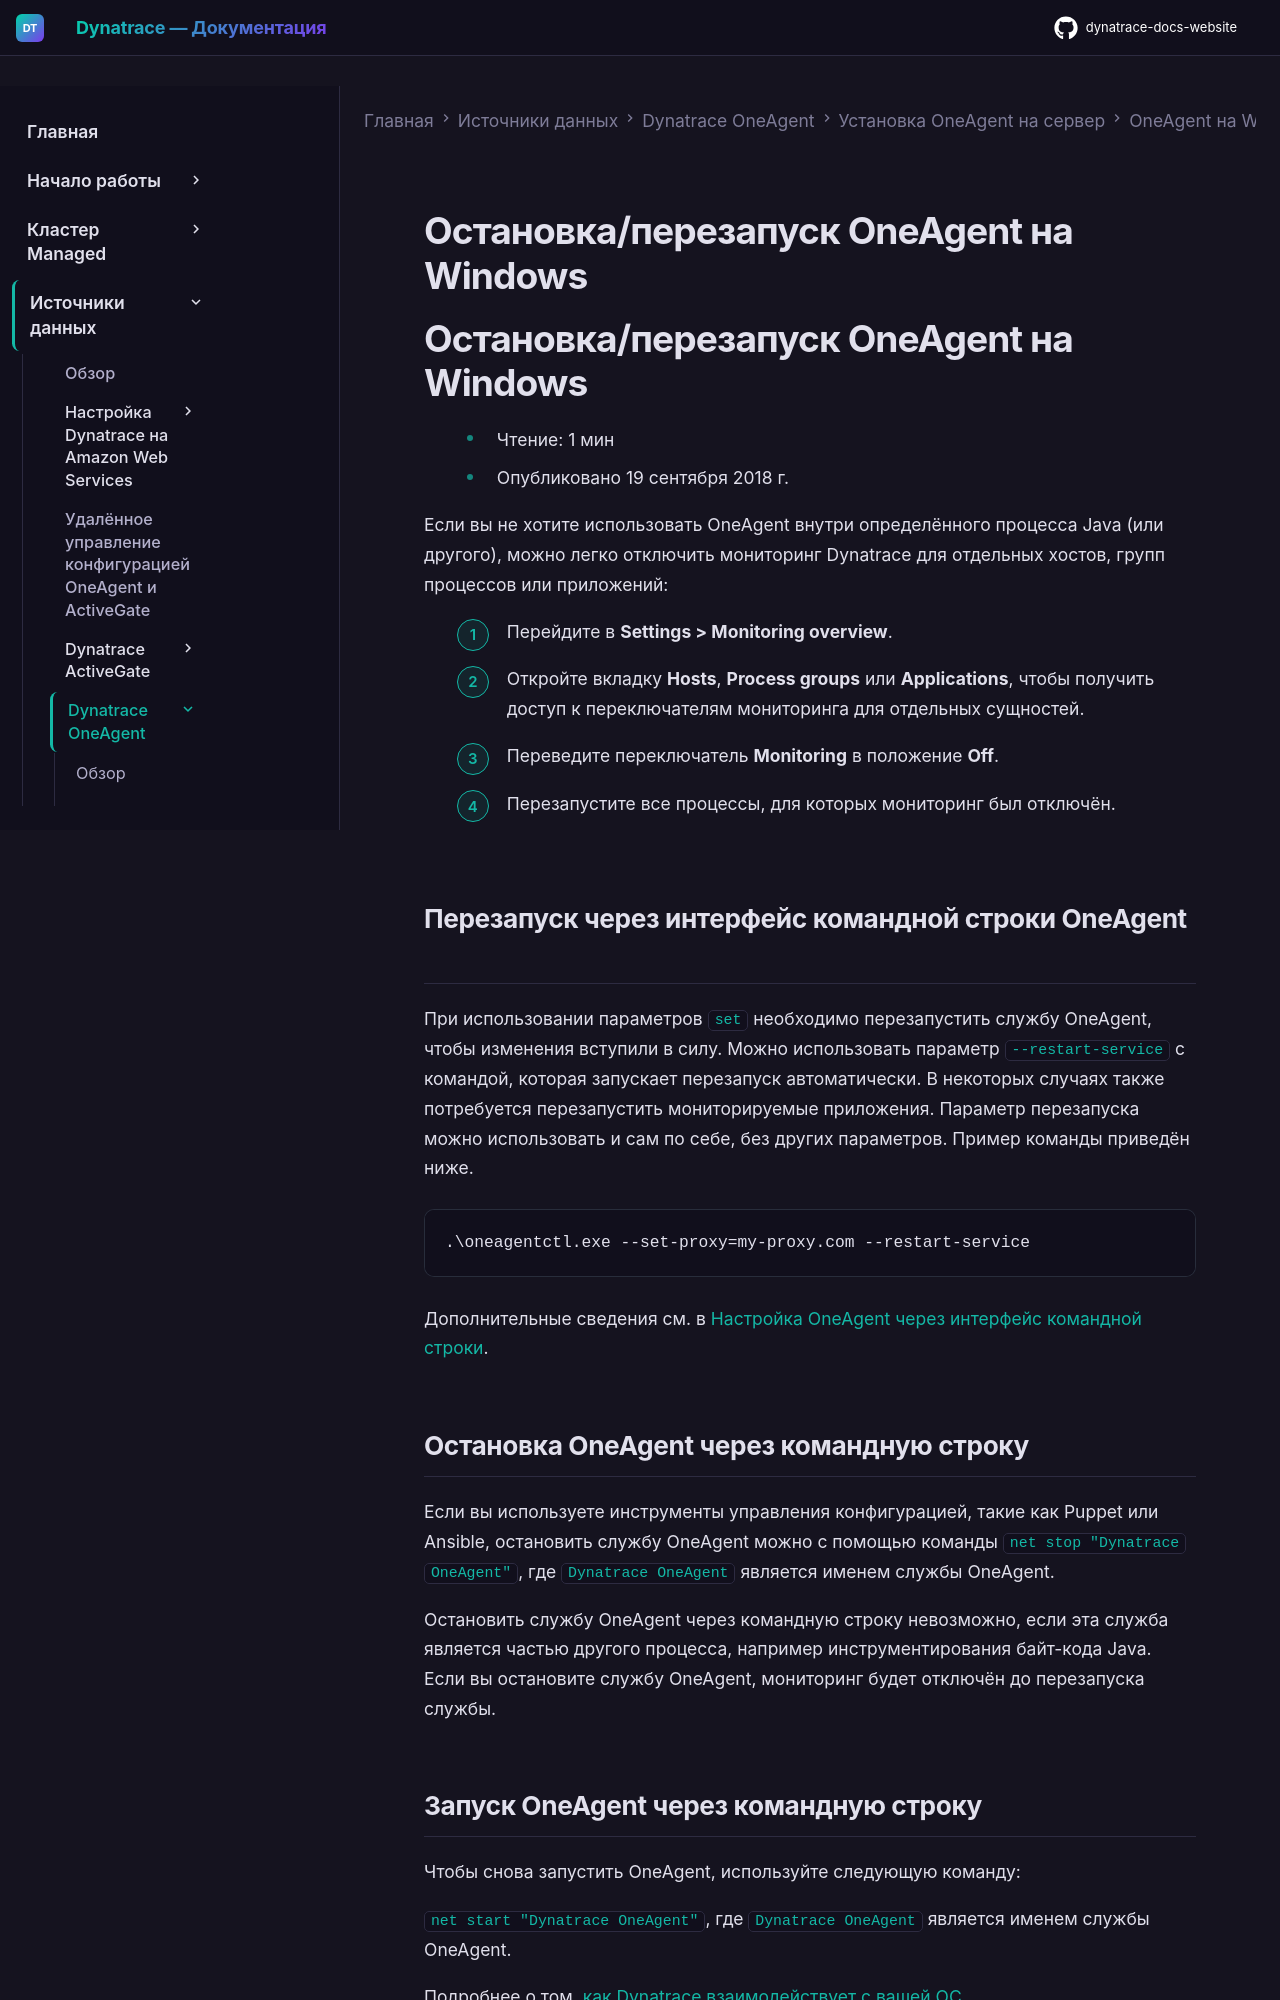

repository: Yerkebulan-Ardabayev/dynatrace-docs-website · page: managed-ru/ingest-from/dynatrace-oneagent/installation-and-operation/windows/operation/stop-restart-oneagent-on-windows/index.html · generator: mkdocs

---
title: Остановка/перезапуск OneAgent на Windows
source: https://docs.dynatrace.com/managed/ingest-from/dynatrace-oneagent/installation-and-operation/windows/operation/stop-restart-oneagent-on-windows
scraped: 2026-05-12T11:07:37.350189
---

# Остановка/перезапуск OneAgent на Windows

# Остановка/перезапуск OneAgent на Windows

* Чтение: 1 мин
* Опубликовано 19 сентября 2018 г.

Если вы не хотите использовать OneAgent внутри определённого процесса Java (или другого), можно легко отключить мониторинг Dynatrace для отдельных хостов, групп процессов или приложений:

1. Перейдите в **Settings > Monitoring overview**.
2. Откройте вкладку **Hosts**, **Process groups** или **Applications**, чтобы получить доступ к переключателям мониторинга для отдельных сущностей.
3. Переведите переключатель **Monitoring** в положение **Off**.
4. Перезапустите все процессы, для которых мониторинг был отключён.

## Перезапуск через интерфейс командной строки OneAgent

При использовании параметров `set` необходимо перезапустить службу OneAgent, чтобы изменения вступили в силу. Можно использовать параметр `--restart-service` с командой, которая запускает перезапуск автоматически. В некоторых случаях также потребуется перезапустить мониторируемые приложения. Параметр перезапуска можно использовать и сам по себе, без других параметров. Пример команды приведён ниже.

```
.\oneagentctl.exe --set-proxy=my-proxy.com --restart-service
```

Дополнительные сведения см. в [Настройка OneAgent через интерфейс командной строки](/managed/ingest-from/dynatrace-oneagent/oneagent-configuration-via-command-line-interface "Узнайте, как выполнять некоторые задачи настройки OneAgent без переустановки OneAgent.").

## Остановка OneAgent через командную строку

Если вы используете инструменты управления конфигурацией, такие как Puppet или Ansible, остановить службу OneAgent можно с помощью команды `net stop "Dynatrace OneAgent"`, где `Dynatrace OneAgent` является именем службы OneAgent.

Остановить службу OneAgent через командную строку невозможно, если эта служба является частью другого процесса, например инструментирования байт-кода Java. Если вы остановите службу OneAgent, мониторинг будет отключён до перезапуска службы.
